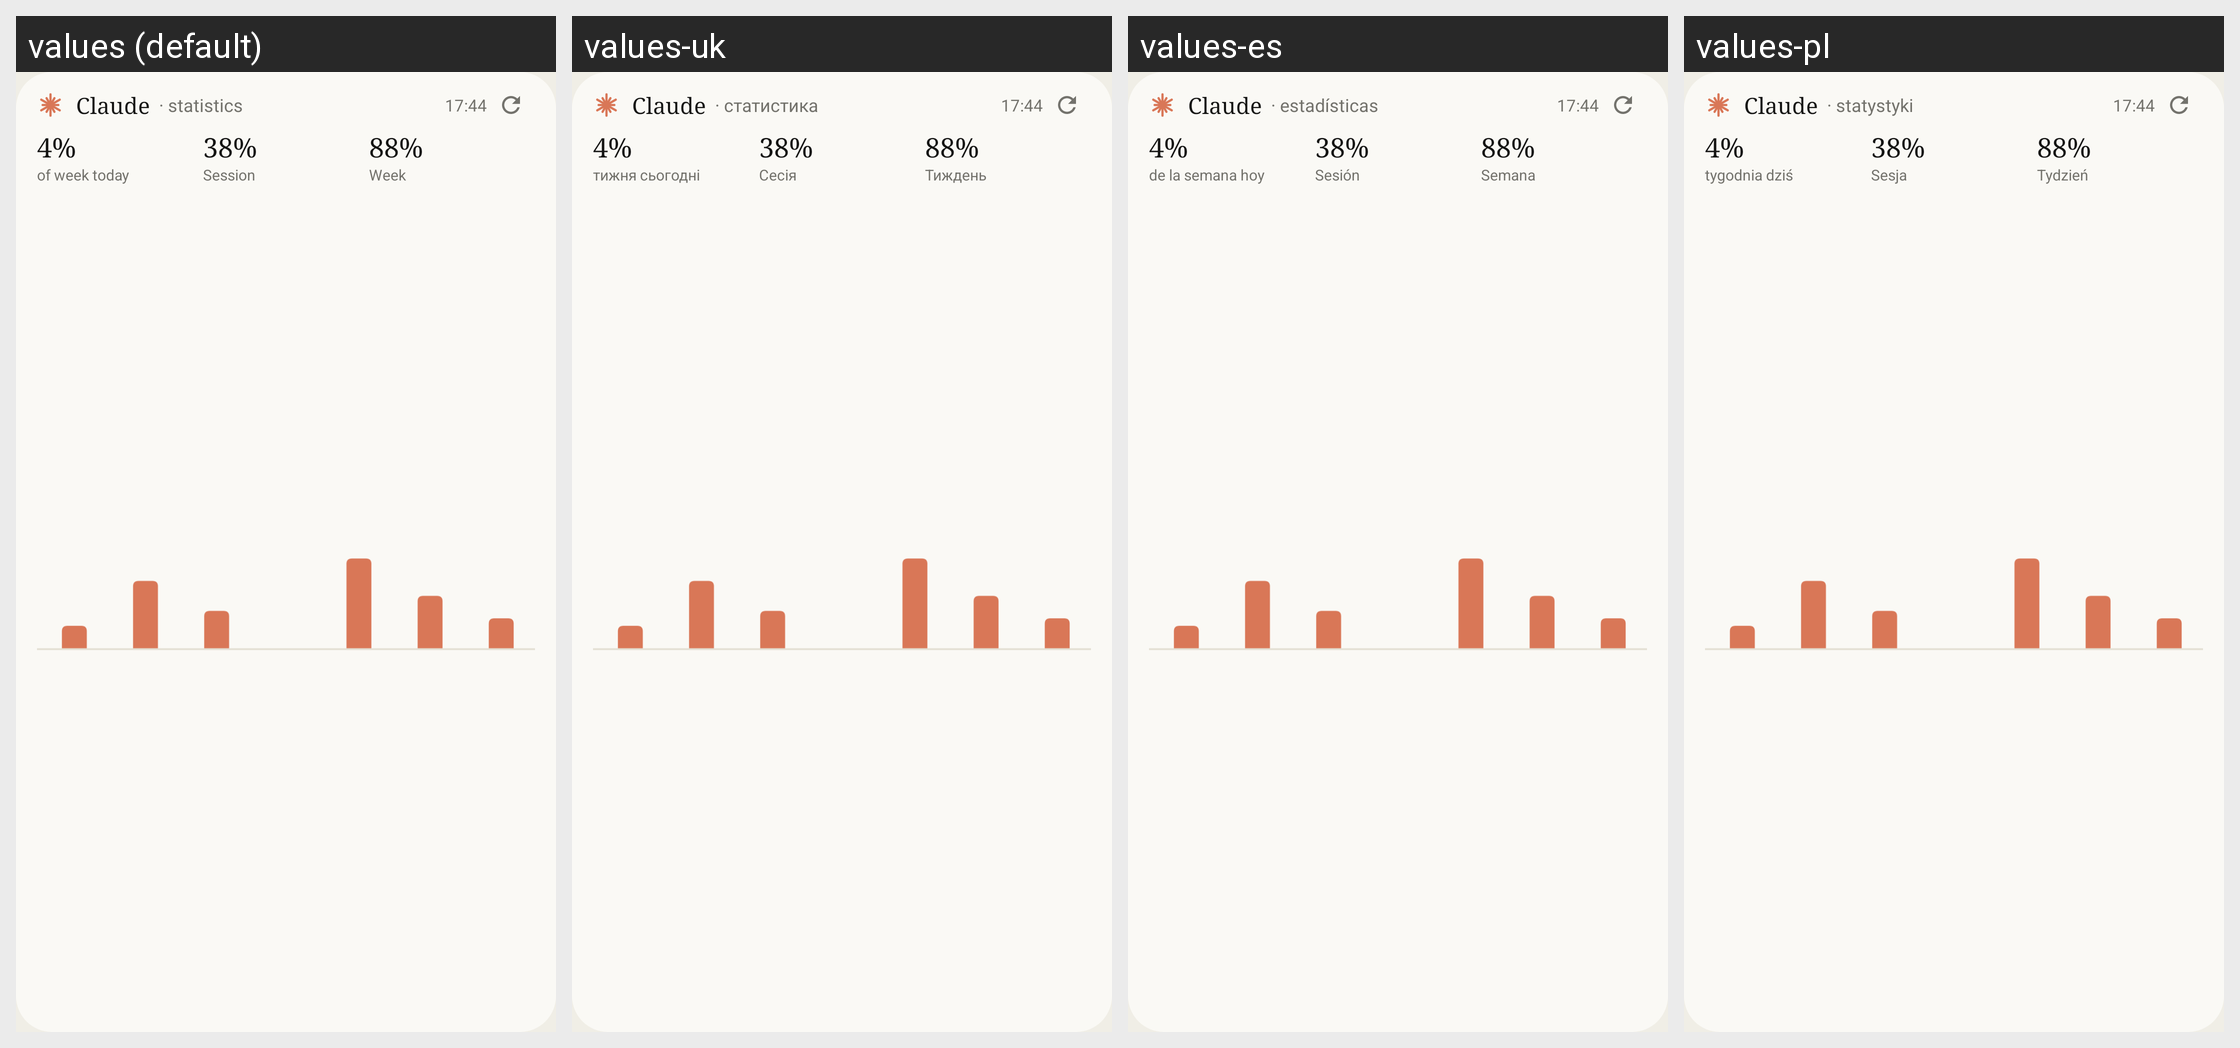

The same Android screen rendered under several of its app's locales, left to right. List the strings drawn on it with the default value and each locale's translation.
Android screen res/layout/widget_stats_preview.xml rendered under 4 locales, left to right: values (default), values-uk, values-es, values-pl. Device: Nexus 5 (rendered at 1080×1920; each locale shown at half size, 540×960, under a caption strip naming it); theme AppTheme.
Other locales in the repository, not shown: values-de.
Strings drawn on this screen, with the default value and each locale's value (text and hints the layout hard-codes, and strings that could not be matched under every locale, appear in the picture but are not listed):

w_stats
  values: · statistics
  values-uk: · статистика
  values-es: · estadísticas
  values-pl: · statystyki

w_today_l
  values: of week today
  values-uk: тижня сьогодні
  values-es: de la semana hoy
  values-pl: tygodnia dziś

session
  values: Session
  values-uk: Сесія
  values-es: Sesión
  values-pl: Sesja

week
  values: Week
  values-uk: Тиждень
  values-es: Semana
  values-pl: Tydzień
